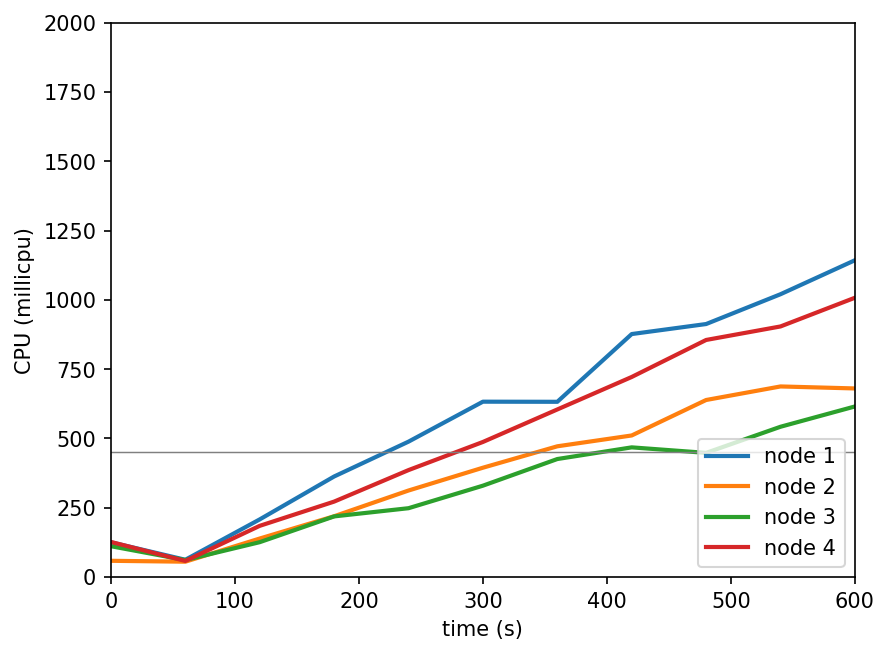

Source data for this figure (header and first rows):
timestamp, ppgcc-m02_pod_amount, ppgcc-m02_memory, ppgcc-m02_cpu, ppgcc-m03_pod_amount, ppgcc-m03_memory, ppgcc-m03_cpu, ppgcc-m04_pod_amount, ppgcc-m04_memory, ppgcc-m04_cpu, ppgcc-m05_pod_amount, ppgcc-m05_memory, ppgcc-m05_cpu
0, 5, 1019568, 125601089, 5, 962456, 58760304, 5, 990928, 111360793, 5, 1008092, 126775757
60, 5, 1026300, 62460443, 5, 1018556, 55491177, 5, 1017064, 61348952, 5, 1028816, 58206907
120, 5, 1035012, 208111794, 5, 1024628, 139093584, 5, 1022344, 125917007, 5, 1034096, 184849851
180, 5, 1038444, 362857843, 5, 1029644, 219472170, 5, 1025776, 218906801, 5, 1038584, 272275961
240, 5, 1043460, 488604354, 5, 1034396, 312283989, 5, 1028812, 248487645, 5, 1040960, 385979232
300, 5, 1046760, 632766460, 5, 1035452, 394558277, 5, 1031716, 329739721, 5, 1043072, 487440290
360, 5, 1048872, 632330802, 5, 1039544, 471795142, 5, 1033432, 425867129, 5, 1046768, 604726040
420, 5, 1052040, 876732914, 5, 1040732, 510893718, 5, 1036732, 467972696, 5, 1049144, 721908199
480, 5, 1053096, 912892451, 5, 1042844, 638821609, 5, 1036336, 448083183, 5, 1053632, 855405182
540, 5, 1056660, 1020410095, 5, 1043636, 687720086, 5, 1040164, 542315712, 5, 1053368, 904175264
600, 5, 1058508, 1142985508, 5, 1044032, 680498217, 5, 1042012, 615501033, 5, 1055612, 1007724086
